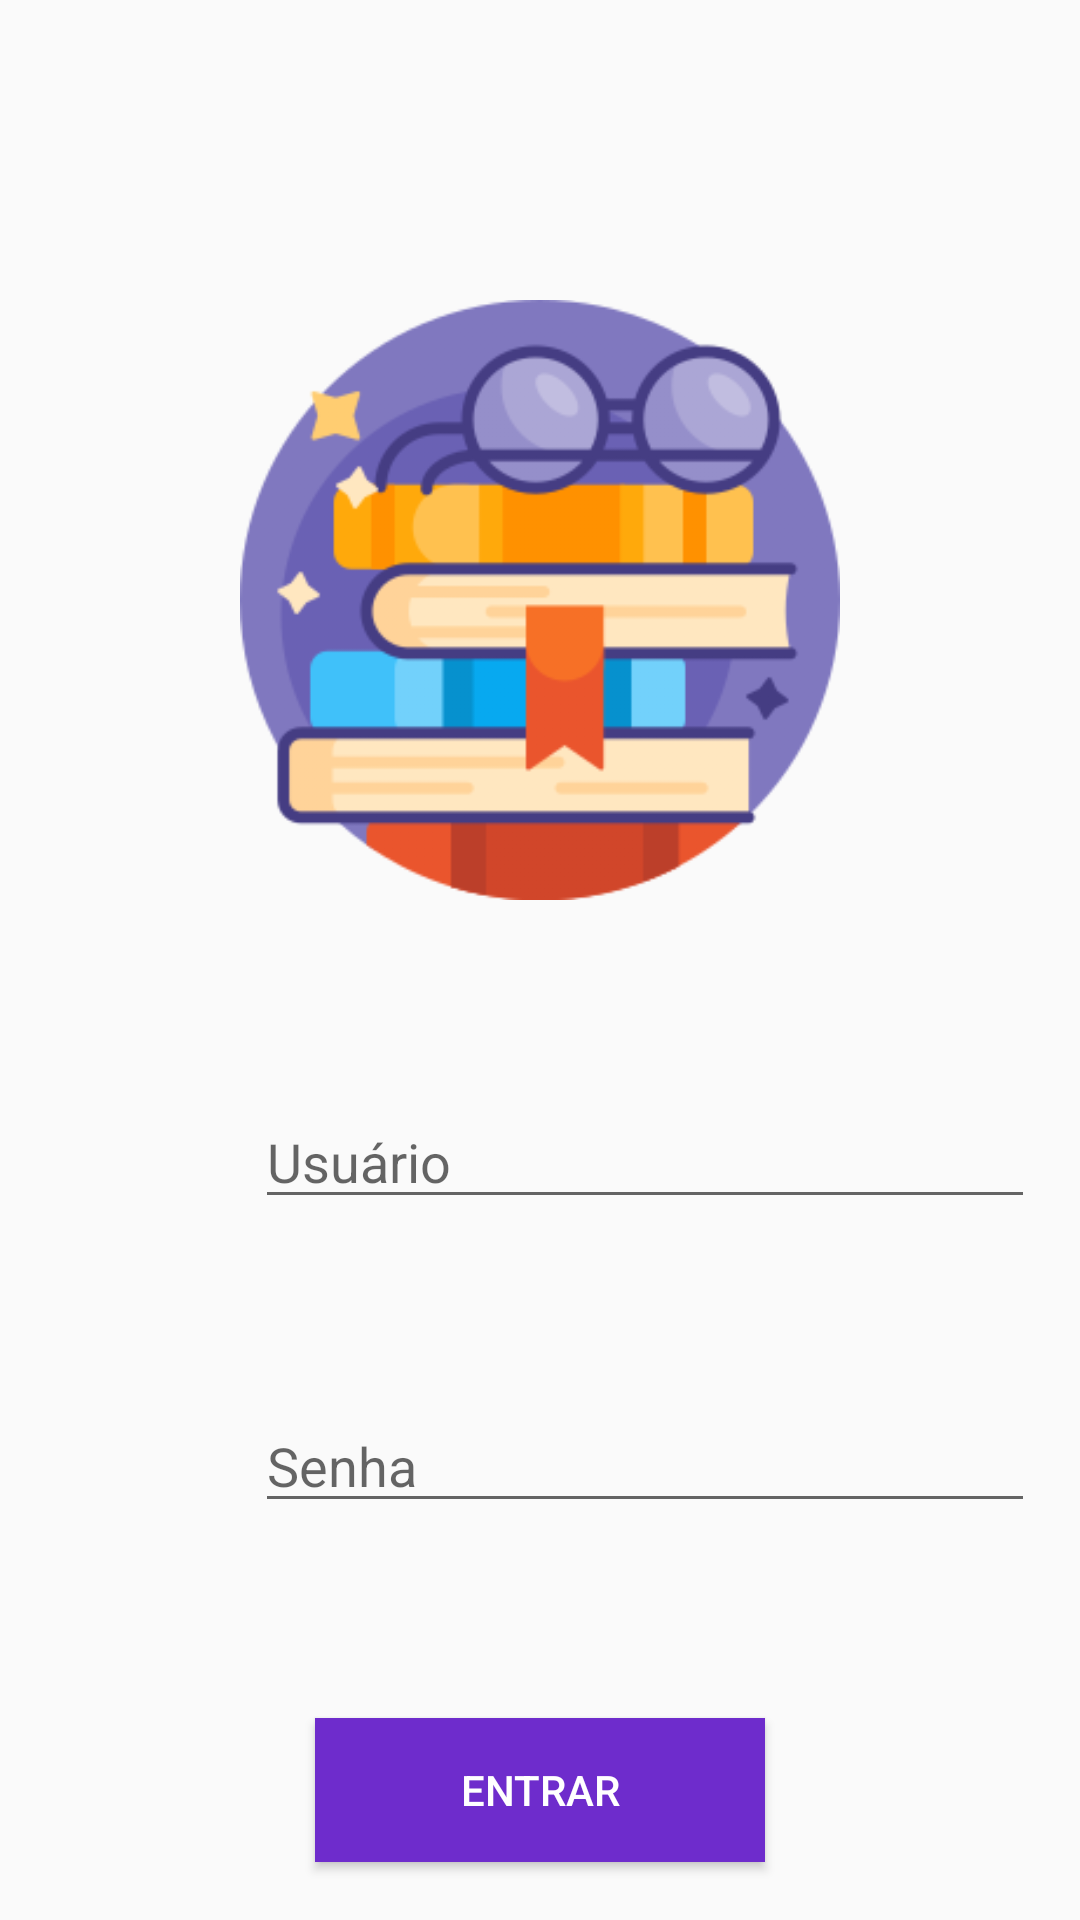

Layout XML and referenced resources for this Android screen:
<!-- AndroidManifest.xml: application theme Theme.TCC_Biblioteca -->
<!-- res/layout/activity_main.xml -->
<?xml version="1.0" encoding="utf-8"?>
<LinearLayout xmlns:android="http://schemas.android.com/apk/res/android"
    xmlns:app="http://schemas.android.com/apk/res-auto"
    xmlns:tools="http://schemas.android.com/tools"
    android:layout_width="match_parent"
    android:layout_height="match_parent"
    android:orientation="vertical"
    tools:context=".MainActivity">

    

    <android.support.v7.widget.AppCompatImageView
        android:id="@+id/img_principal_login"
        android:layout_width="200dp"
        android:layout_height="200dp"
        android:layout_gravity="center"
        android:layout_marginTop="100dp"
        android:src="@drawable/icon_principal" />

    <android.support.v7.widget.LinearLayoutCompat
        android:layout_width="match_parent"
        android:layout_height="wrap_content"
        android:layout_marginTop="50dp"
        android:orientation="horizontal">

        <android.support.v7.widget.AppCompatImageView
            android:id="@+id/icon_usuario_login"
            android:layout_width="40dp"
            android:layout_height="40dp"
            android:layout_margin="15dp"
            android:src="@drawable/icon_usuario" />

        <android.support.v7.widget.AppCompatEditText
            android:id="@+id/edt_usuario_login"
            android:layout_width="match_parent"
            android:layout_height="wrap_content"
            android:layout_margin="15dp"
            android:hint="@string/usuario_login" />


    </android.support.v7.widget.LinearLayoutCompat>

    <android.support.v7.widget.LinearLayoutCompat
        android:layout_width="match_parent"
        android:layout_height="wrap_content"
        android:orientation="horizontal"
        android:layout_marginTop="30dp">

        <android.support.v7.widget.AppCompatImageView
            android:id="@+id/icon_senha_login"
            android:layout_width="40dp"
            android:layout_height="40dp"
            android:layout_margin="15dp"
            android:src="@drawable/icon_senha"/>

        <android.support.v7.widget.AppCompatEditText
            android:id="@+id/edt_senha_login"
            android:layout_width="match_parent"
            android:layout_height="wrap_content"
            android:layout_margin="15dp"
            android:hint="@string/senha_login" />


    </android.support.v7.widget.LinearLayoutCompat>

    <android.support.v7.widget.AppCompatButton
        android:id="@+id/btn_entrar_login"
        android:layout_width="150dp"
        android:layout_height="wrap_content"
        android:layout_gravity="center"
        android:layout_marginTop="50dp"
        android:text="@string/entrar_login"
        android:textColor="#FFF"
        android:background="#6E2CCC"/>
</LinearLayout>
<!-- resources referenced by this layout -->
<resources>
  <!-- drawable icon_principal: png bitmap (drawable-v24, 30523 bytes) -->
  <string name="entrar_login">Entrar</string>
  <string name="senha_login">Senha</string>
  <string name="usuario_login">Usuário</string>
  <style name="Theme.TCC_Biblioteca" parent="Theme.AppCompat.Light.DarkActionBar">
          
          <item name="colorPrimary">@color/purple_500</item>
          <item name="colorPrimaryDark">@color/purple_700</item>
          <item name="colorAccent">@color/teal_200</item>
          
      </style>
  <!-- not gathered from this repository: default colours our renderer supplied (Android Studio template values) -->
  <color name="purple_500">#FF6200EE</color>
  <color name="purple_700">#FF3700B3</color>
  <color name="teal_200">#FF03DAC5</color>
</resources>
